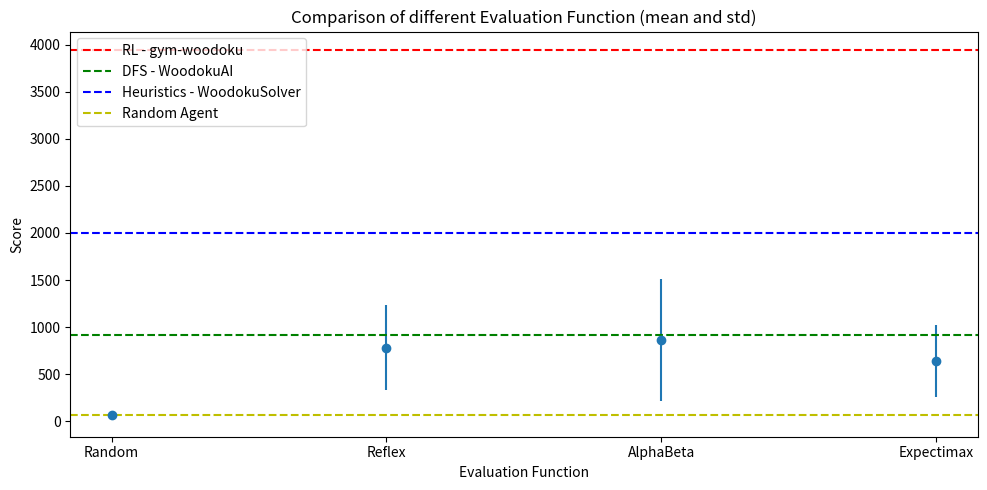

Recreate this plot in Python.
import numpy as np
from matplotlib import pyplot as plt

def plot(scores, names, title, prev_work=False):
    """
    Plot the scores of different models with mean and std
    :param scores: list of list of scores
    :return:
    """
    means = [np.mean(score) for score in scores]
    stds = [np.std(score) for score in scores]

    plt.figure(figsize=(10, 5))
    plt.errorbar(names, means, yerr=stds, marker='o', linestyle='None')
    plt.ylabel('Score')
    plt.xlabel('Evaluation Function')
    plt.title(f'Comparison of different Evaluation Function (mean and std)')

    # add y=k line with name 'RL'
    if prev_work:
        plt.axhline(y=3943, color='r', linestyle='--', label='RL - gym-woodoku')
        plt.axhline(y=915, color='g', linestyle='--', label='DFS - WoodokuAI')
        plt.axhline(y=2000, color='b', linestyle='--', label='Heuristics - WoodokuSolver')

    plt.axhline(y=71, color='y', linestyle='--', label='Random Agent')
    plt.legend(loc="upper left")
    plt.tight_layout()


def prev_work():
    # [redacted]
    score0 = np.array([630, 2490, 6900, 4800])
    name0 = 'WoodokuSolver'

    # [redacted]
    score1 = np.array([555, 115, 145, 1957, 1218, 72, 1227, 2032])
    name1 = 'DFS'
    print(np.mean(score1))

    # [redacted]
    score2 = np.array([3943])
    name2 = 'RL'

    plot([score0, score1, score2], [name0, name1, name2])
    plt.show()


def results():
    # Random
    score0 = np.array([44, 168, 52, 75, 40, 44, 81, 111, 47, 50])
    name0 = 'Random'
    print(np.mean(score0))


    # Reflex
    score1 = np.array([590, 397, 242, 1196, 1075, 1122, 1692, 585, 675, 236])
    name1 = 'Reflex'

    # AlphaBeta
    score2 = np.array([756, 900, 495, 498, 2130, 135, 339, 1135, 1935, 332])
    name2 = 'AlphaBeta'

    #  Expectimax
    score3 = np.array([619, 243, 896, 1070, 239, 590, 174, 815, 1379, 389])
    name3 = 'Expectimax'

    title = "Comparison of different Agents"
    plot([score0, score1, score2, score3],
         [name0, name1, name2, name3],
                title,
                prev_work=True
         )
    plt.show()


def eval_func():
    score0 = np.array([255, 145, 274, 100, 134, 328, 187, 98, 103, 470])
    name0 = ('check\n'
             'score')


    score1 = np.array([40, 46, 73, 71, 79, 50, 47, 51,44])
    name1 = ('avoid\n'
             'jagged\n'
             'blocks')

    score2 = np.array([51, 40, 46, 47, 53, 54, 74, 50, 70, 86])
    name2 = ('square\n'
             'contribution')

    score3 = np.array([49, 72, 64, 73, 72, 75, 41, 74, 139, 63])
    name3 = ('connected\n'
             'components')

    score4 = np.array([422, 143, 377, 220, 871, 137, 529, 572, 370, 82])
    name4 = ('num\n'
             'empty\n'
             'squares')

    score5 = np.array([133, 131, 106, 44, 278, 69, 71, 258, 46, 139])
    name5 = ('avoid\n'
             'jagged\n'
             'edges\n'
             'diag')

    score6 = np.array([289, 561, 130 , 356, 967, 1383, 782, 195, 250, 488])
    name6 = ('remaining\n'
             'possible\n'
             'moves')

    score7 = np.array([1319, 702, 464, 591, 502, 1036, 580, 2582, 1100 , 1230,
                       1190, 1627, 827, 197, 990, 1807, 447, 389, 834])
    name7 = ('best\n'
             'evaluation')

    title = "Comparison of different Evaluation Function"
    plot([score0, score1, score2, score3, score4, score5, score6, score7],
         [name0, name1, name2, name3, name4, name5, name6, name7], title)

    plt.show()



def main():
    # prev_work()
    results()
    #eval_func()




if __name__ == '__main__':
    main()
